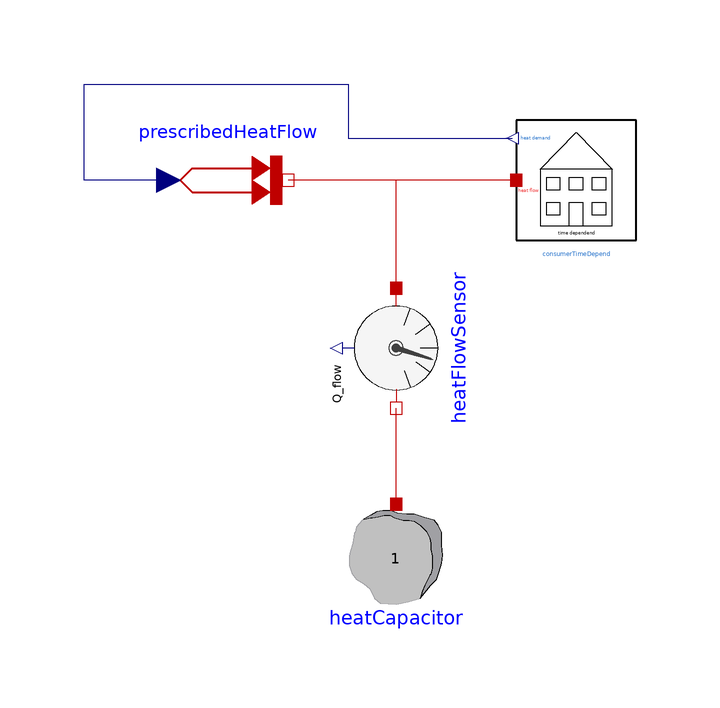

Above is the diagram view of the following Modelica model: its components placed by their Placement annotations and its connect equations drawn as lines.

model ConsumerTimeDepend
        extends Modelica.Icons.Example;
        Modelica.Thermal.HeatTransfer.Sources.PrescribedHeatFlow prescribedHeatFlow
          annotation (Placement(transformation(extent={{-38,-10},{-18,10}})));
        Modelica.Thermal.HeatTransfer.Sensors.HeatFlowSensor heatFlowSensor
          annotation (Placement(transformation(
              extent={{-10,-10},{10,10}},
              rotation=270,
              origin={0,-28})));
        Modelica.Thermal.HeatTransfer.Components.HeatCapacitor heatCapacitor(C=1)
          annotation (Placement(transformation(
              extent={{-10,-10},{10,10}},
              rotation=180,
              origin={0,-64})));
        Components.Consumers.ConsumerTimeDepend consumerTimeDepend(time_heat=[0,
              0; 1,0; 3,2000; 4,1500; 5,1700; 7,1300; 10,0], tstart=0)
          annotation (Placement(transformation(extent={{20,-10},{40,10}})));
      equation
        connect(heatCapacitor.port,heatFlowSensor. port_b) annotation (Line(points={{0,-54},
                {0,-46},{0,-38}},                color={191,0,0}));
        connect(heatFlowSensor.port_a,prescribedHeatFlow. port)
          annotation (Line(points={{0,-18},{0,0},{-18,0}},     color={191,0,0}));
        connect(consumerTimeDepend.heat_flow, prescribedHeatFlow.port)
          annotation (Line(points={{20,0},{-18,0}}, color={191,0,0}));
        connect(prescribedHeatFlow.Q_flow, consumerTimeDepend.heat_demand)
          annotation (Line(points={{-38,0},{-52,0},{-52,16},{-8,16},{-8,7},{
                19.4,7}}, color={0,0,127}));
        annotation (Documentation(info="<html>
<p><span style=\"font-family: MS Shell Dlg 2;\">This example shows the use of the time dependend consumer. </span></p>
<p><span style=\"font-family: MS Shell Dlg 2;\">With the intern definded time table the heat demand is given.</span></p>
<p><span style=\"font-family: MS Shell Dlg 2;\">With the Real output of the model the heat flow demand is used to produce the needed heat flow. </span></p>
<p><span style=\"font-family: MS Shell Dlg 2;\">The heat flow sensor shows that the real output and the heat flow are equal (except the unit).</span></p>
</html>"));
      end ConsumerTimeDepend;